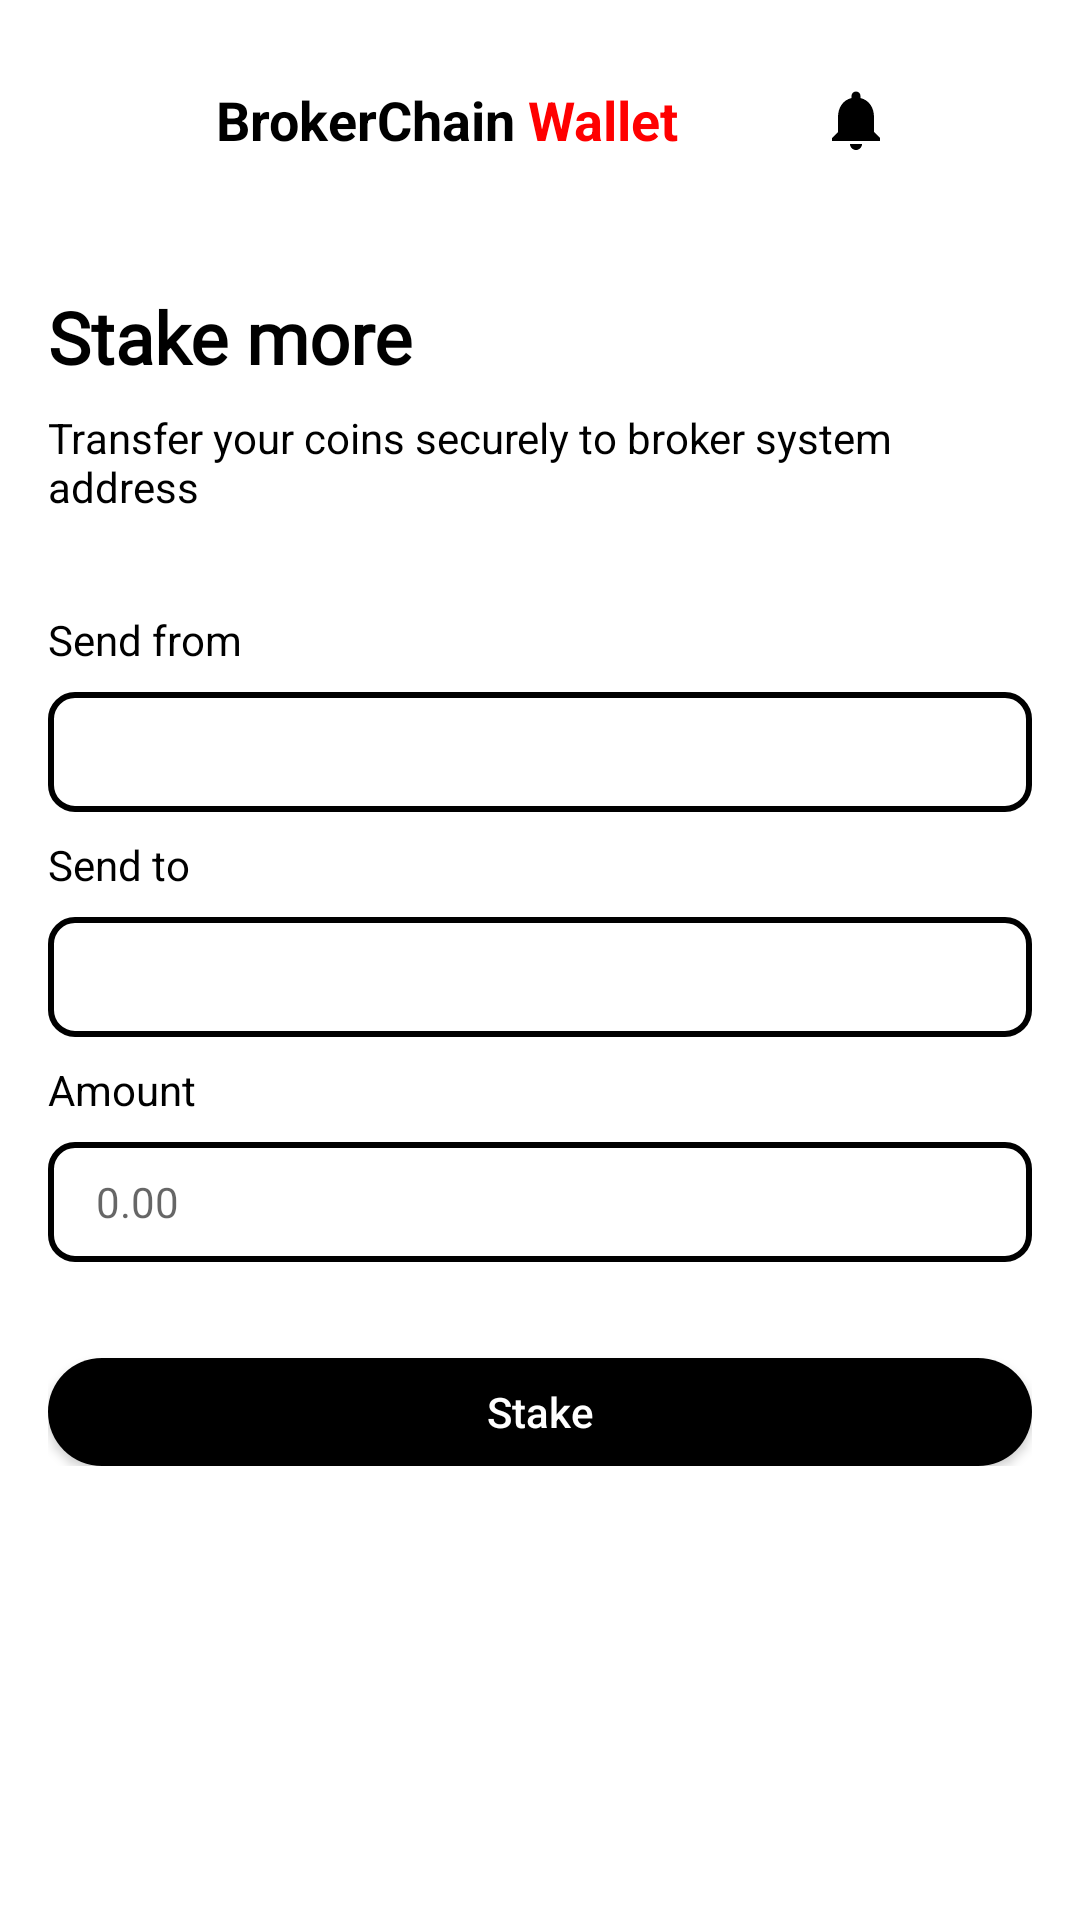

Write the Android layout XML for this screen, with the resource values it uses.
<!-- AndroidManifest.xml: application theme Theme.BrokerFi -->
<!-- res/layout/activity_stake_more.xml -->
<?xml version="1.0" encoding="utf-8"?>
<androidx.constraintlayout.widget.ConstraintLayout xmlns:android="http://schemas.android.com/apk/res/android"
    xmlns:app="http://schemas.android.com/apk/res-auto"
    xmlns:tools="http://schemas.android.com/tools"
    android:layout_width="match_parent"
    android:layout_height="match_parent"
    android:background="@color/white"
    android:fitsSystemWindows="true"
    tools:context=".brokerfi.StakeMoreActivity">

    
    <include
        layout="@layout/topbar"
        android:id="@+id/action_bar"
        app:layout_constraintTop_toTopOf="parent" />

    
    <TextView
        android:id="@+id/stakemoretext"
        android:layout_width="match_parent"
        android:layout_height="wrap_content"
        android:layout_marginTop="16dp"
        android:paddingHorizontal="16dp"
        android:text="@string/activity_stake_more_stake_more"
        android:fontFamily="@font/work_sans_black"
        android:textSize="@dimen/text_size_xlarge"
        android:textStyle="bold"
        android:textColor="#000000"
        app:layout_constraintTop_toBottomOf="@id/action_bar" />

    
    <TextView
        android:id="@+id/tv_description"
        android:layout_width="match_parent"
        android:layout_height="wrap_content"
        android:layout_marginTop="8dp"
        android:paddingHorizontal="16dp"
        android:text="@string/activity_stake_more_transfer_tip"
        android:textSize="@dimen/text_size_normal"
        android:textColor="#000000"
        app:layout_constraintTop_toBottomOf="@id/stakemoretext" />

    
    <androidx.core.widget.NestedScrollView
        android:id="@+id/scroll_view"
        android:layout_width="match_parent"
        android:layout_height="0dp"
        android:layout_marginTop="32dp"
        android:paddingHorizontal="16dp"
        app:layout_constraintTop_toBottomOf="@id/tv_description"
        app:layout_constraintBottom_toBottomOf="parent">

        <LinearLayout
            android:layout_width="match_parent"
            android:layout_height="wrap_content"
            android:orientation="vertical">

            
            <TextView
                android:layout_width="match_parent"
                android:layout_height="wrap_content"
                android:text="@string/activity_stake_more_send_from"
                android:textSize="@dimen/text_size_normal"
                android:textColor="#000000" />

            
            <EditText
                android:id="@+id/edt_sendfrom"
                android:layout_width="match_parent"
                android:layout_height="@dimen/edittext_height"
                android:layout_marginTop="8dp"
                android:background="@drawable/custom_edittext_border"
                android:paddingStart="16dp"
                android:paddingTop="8dp"
                android:paddingEnd="16dp"
                android:paddingBottom="8dp"
                android:textSize="@dimen/text_size_normal" />

            
            <TextView
                android:layout_width="match_parent"
                android:layout_height="wrap_content"
                android:layout_marginTop="8dp"
                android:text="@string/activity_stake_more_send_to"
                android:textSize="@dimen/text_size_normal"
                android:textColor="#000000" />

            
            <EditText
                android:id="@+id/edt_sendto"
                android:layout_width="match_parent"
                android:layout_height="@dimen/edittext_height"
                android:layout_marginTop="8dp"
                android:background="@drawable/custom_edittext_border"
                android:paddingStart="16dp"
                android:paddingEnd="16dp"
                android:paddingTop="8dp"
                android:paddingBottom="8dp"
                android:textSize="@dimen/text_size_normal" />

            
            <TextView
                android:layout_width="match_parent"
                android:layout_height="wrap_content"
                android:layout_marginTop="8dp"
                android:text="@string/activity_stake_more_amount"
                android:textSize="@dimen/text_size_normal"
                android:textColor="#000000" />

            
            <EditText
                android:id="@+id/stakeamount"
                android:layout_width="match_parent"
                android:layout_height="@dimen/edittext_height"
                android:layout_marginTop="8dp"
                android:background="@drawable/custom_edittext_border"
                android:hint="0.00"
                android:inputType="numberDecimal"
                android:paddingStart="16dp"
                android:paddingTop="8dp"
                android:paddingEnd="16dp"
                android:paddingBottom="8dp"
                android:textSize="@dimen/text_size_normal" />

            
            <android.widget.Button
                android:id="@+id/stakemorebtn"
                android:layout_width="match_parent"
                android:layout_height="@dimen/button_height"
                android:layout_marginTop="32dp"
                android:background="@drawable/custom_button_background"
                android:paddingStart="16dp"
                android:paddingTop="8dp"
                android:paddingEnd="16dp"
                android:paddingBottom="8dp"
                android:text="@string/activity_stake_more_stake"
                android:textAllCaps="false"
                android:textColor="#FFFFFF"
                android:textSize="@dimen/text_size_normal" />

        </LinearLayout>

    </androidx.core.widget.NestedScrollView>

</androidx.constraintlayout.widget.ConstraintLayout>
<!-- res/layout/topbar.xml (included above) -->
<?xml version="1.0" encoding="utf-8"?>
<RelativeLayout xmlns:android="http://schemas.android.com/apk/res/android"
    android:id="@+id/action_bar"
    android:layout_width="match_parent"
    android:layout_height="wrap_content"
    android:orientation="horizontal"
    android:padding="16dp">

    <ImageView
        android:id="@+id/dashedBorderView"
        android:layout_width="48dp"
        android:layout_height="48dp"
        android:layout_marginRight="8dp"

        android:src="@drawable/logo4" />








    <TextView
        android:id="@+id/brokerTextview"
        android:layout_width="wrap_content"
        android:layout_height="wrap_content"
        android:layout_centerVertical="true"
        android:layout_toRightOf="@+id/dashedBorderView"
        android:text="@string/topbar_brokerchain"
        android:textColor="#000000"
        android:textSize="18sp"
        android:textStyle="bold" />

    <TextView
        android:id="@+id/brokerTextview1"
        android:layout_width="wrap_content"
        android:layout_height="wrap_content"
        android:layout_centerVertical="true"
        android:layout_toRightOf="@+id/brokerTextview"
        android:text="@string/topbar_wallet_spaced"
        android:textColor="#FF0000"
        android:textSize="18sp"
        android:textStyle="bold" />
    <TextView
        android:layout_width="wrap_content"
        android:layout_height="wrap_content"
        android:layout_centerVertical="true"
        android:layout_toRightOf="@+id/brokerTextview1"
        android:text=""
        android:textColor="#000000"
        android:textSize="18sp"
        android:textStyle="bold" />
    
















    <ImageView
        android:id="@+id/notificationBtn"
        android:layout_width="wrap_content"
        android:layout_height="wrap_content"
        android:layout_centerVertical="true"
        android:layout_toEndOf="@+id/brokerTextview1"
        android:layout_toStartOf="@+id/menu"
        android:padding="8dp"
        android:src="@drawable/notifications_vector"
        android:background="?android:attr/selectableItemBackground"
        android:contentDescription="@string/topbar_content_desc_notifications"
        android:layout_marginStart="8dp"
        android:layout_marginEnd="8dp"
        android:clickable="true" />

    <ImageView
        android:id="@+id/menu"
        android:layout_width="wrap_content"
        android:layout_height="wrap_content"
        android:layout_centerVertical="true"
        android:layout_alignParentRight="true"
        android:contentDescription="@string/topbar_content_desc_menu"

        android:src="@drawable/action_menu_30" />


</RelativeLayout>
<!-- resources referenced by this layout -->
<resources>
  <color name="white">#FFFFFFFF</color>
  <dimen name="button_height">40dp</dimen>
  <dimen name="edittext_height">44dp</dimen>
  <dimen name="text_size_normal">16sp</dimen>
  <dimen name="text_size_xlarge">28sp</dimen>
  <!-- drawable custom_button_background (drawable) -->
  <?xml version="1.0" encoding="utf-8"?>
  <selector xmlns:android="http://schemas.android.com/apk/res/android">
      <item android:state_pressed="true">
          <shape>
              <solid android:color="#000000" /> 
              <corners android:radius="24dp" /> 
          </shape>
      </item>
      <item>
          <shape>
              <solid android:color="#000000" /> 
              <corners android:radius="24dp" /> 
          </shape>
      </item>
  
  </selector>
  <!-- drawable custom_edittext_border (drawable) -->
  <shape xmlns:android="http://schemas.android.com/apk/res/android">
      <solid android:color="#ffffff" /> 
      <stroke
          android:width="2dp"
      android:color="#000000" /> 
      <corners android:radius="8dp" /> 
  </shape>
  <!-- drawable dashed_border (drawable) -->
  <?xml version="1.0" encoding="utf-8"?>
  <layer-list xmlns:android="http://schemas.android.com/apk/res/android">
      <item android:left="2dp" android:right="2dp" android:top="2dp" android:bottom="2dp">
          <shape android:shape="rectangle">
              <solid android:color="#00FFFFFF" /> 
              <stroke
                  android:width="2dp"
                  android:color="#000000"
                  android:dashWidth="4dp"
                  android:dashGap="4dp" />
              <corners android:radius="4dp"/>
          </shape>
      </item>
  </layer-list>
  <!-- drawable notifications: png bitmap (drawable, 300 bytes) -->
  <!-- drawable notifications_vector (drawable) -->
  <vector xmlns:android="http://schemas.android.com/apk/res/android"
      android:width="24dp"
      android:height="24dp"
      android:viewportWidth="24"
      android:viewportHeight="24">
      <path
          android:fillColor="@android:color/black"
          android:pathData="M12,22c1.1,0 2,-0.9 2,-2h-4c0,1.1 0.9,2 2,2zm6,-6v-5c0,-3.07 -1.64,-5.64 -4.5,-6.32V4c0,-0.83 -0.67,-1.5 -1.5,-1.5s-1.5,0.67 -1.5,1.5v0.68C7.63,5.36 6,7.92 6,11v5l-2,2v1h16v-1l-2,-2z"/>
  </vector>
  <string name="activity_stake_more_amount">Amount</string>
  <string name="activity_stake_more_send_from">Send from</string>
  <string name="activity_stake_more_send_to">Send to</string>
  <string name="activity_stake_more_stake">Stake</string>
  <string name="activity_stake_more_stake_more">Stake more</string>
  <string name="activity_stake_more_transfer_tip">Transfer your coins securely to broker system address</string>
  <string name="topbar_brokerchain">BrokerChain</string>
  <string name="topbar_content_desc_menu">menu</string>
  <string name="topbar_content_desc_notification">Notification</string>
  <string name="topbar_content_desc_notifications">Notifications</string>
  <string name="topbar_wallet_spaced">" Wallet"</string>
  <style name="Theme.BrokerFi" parent="Base.Theme.BrokerFi" />
  <style name="Base.Theme.BrokerFi" parent="Theme.AppCompat.DayNight.NoActionBar">
          <item name="android:windowTranslucentStatus">true</item>
          <item name="android:windowTranslucentNavigation">false</item>
          <item name="android:statusBarColor">@android:color/transparent</item>
          <item name="android:windowBackground">@android:color/white</item>
          
          
  
      </style>
</resources>
